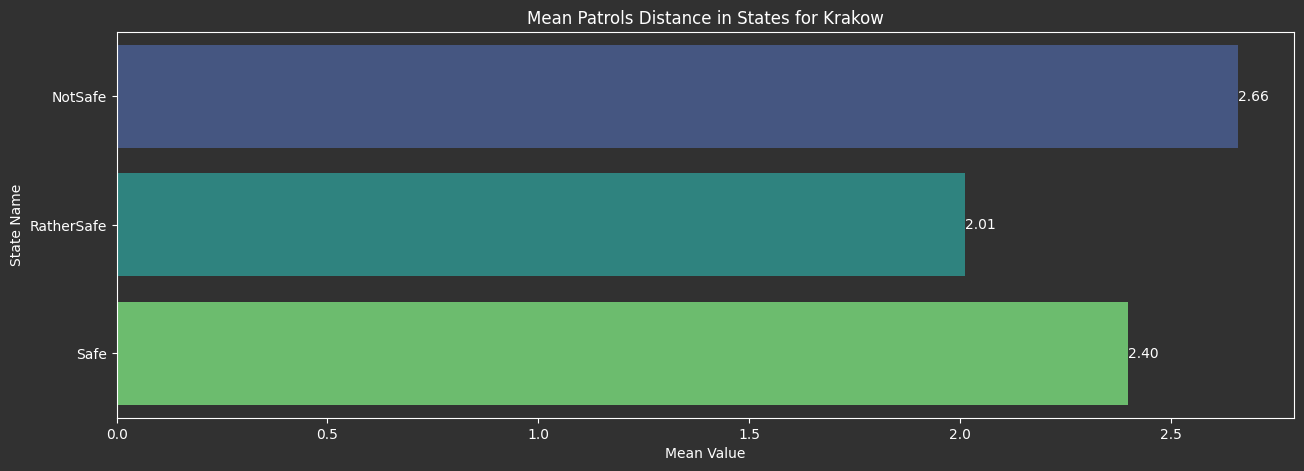

The data file committed next to this chart (first rows):
simulationTime[s], incidentID, districtName, districtSafetyLevel, distanceOfSummonedPatrol[m], City
112, 52a46455-4737-4e74-8dd7-fbbbcc2530ed, Swoszowice, Safe, 5.964, Krakow
542, 81b1b157-21fe-46e3-a4d9-d4267eb7abc9, Bieńczyce, RatherSafe, 4.789, Krakow
693, 28a66991-e054-41df-8d32-41a005e67b1f, Czyżyny, RatherSafe, 2.15, Krakow
903, fea35898-1aff-43db-bd66-2ff079af016d, Nowa Huta, NotSafe, 12.97, Krakow
957, 8301255e-323c-41be-9362-b1eb30f52042, Nowa Huta, NotSafe, 5.564, Krakow
1186, 66ac9882-d45d-49cc-ab1d-e9d2f31bd097, Stare Miasto, NotSafe, 1.165, Krakow
1270, b609d85e-37d9-4796-abed-d2d1f50e4694, Bieżanów-Prokocim, Safe, 0.5006, Krakow
1381, 3abc601d-24f2-47df-8857-41afefe79114, Łagiewniki-Borek Fałęcki, RatherSafe, 0.9284, Krakow
1568, b1f34885-30e7-46cd-be9a-c64eeaf59094, Bronowice, NotSafe, 1.55, Krakow
1614, 92f3a091-420f-41ae-8120-475c708d0891, Łagiewniki-Borek Fałęcki, RatherSafe, 0.1992, Krakow
1709, 7a67c901-faee-4f26-b36b-e763c9484dc0, Bieżanów-Prokocim, Safe, 2.789, Krakow
1842, 6134c4ed-46f2-41a7-af8f-8b52fe9701b7, Nowa Huta, NotSafe, 11.85, Krakow
1885, df479754-2e4c-42f3-8546-a83f809ceb18, Grzegórzki, RatherSafe, 2.098, Krakow
1887, 365cdad9-2548-4795-abd6-58d8a97b1652, Grzegórzki, RatherSafe, 1.247, Krakow
1951, 908282d2-6c53-4031-9318-6b9249fa276c, Wzgórza Krzesławickie, Safe, 1.58, Krakow
2030, f9c373cf-4b27-4284-bad4-b26248f8d9eb, Prądnik Czerwony, RatherSafe, 0.4358, Krakow
2201, 2acf72e9-9edb-4cc0-9add-45caf0c598a6, Bieńczyce, RatherSafe, 0.4456, Krakow
2397, 659f5d45-c87d-4e5e-a592-431a406b965c, Zwierzyniec, RatherSafe, 2.913, Krakow
2779, 843cf8ab-1376-4cd7-a70d-93e9d7678d94, Mistrzejowice, RatherSafe, 1.71, Krakow
2781, 212aa14b-a672-406a-b148-a51751942bcd, Prądnik Biały, Safe, 2.196, Krakow
2834, 7c178165-cac3-4243-a417-3710b8c2220a, Zwierzyniec, RatherSafe, 2.211, Krakow
3042, 93d91b8f-4eb1-4d04-bf93-89960b71b4ff, Swoszowice, Safe, 0.169, Krakow
3043, d194823b-07ac-4754-be98-d0b7b82bc5c8, Stare Miasto, NotSafe, 0.3476, Krakow
3182, c9fea920-5257-4d4c-a2b8-82284c0283e1, Czyżyny, RatherSafe, 1.573, Krakow
3243, e8653342-3261-471d-9372-c43a66cdd14c, Wzgórza Krzesławickie, Safe, 0.5835, Krakow
3351, 9579fd78-352e-4784-9086-37e544140d56, Grzegórzki, RatherSafe, 1.963, Krakow
3381, c0f87935-27e7-43dd-ac56-eb7847922861, Stare Miasto, NotSafe, 2.038, Krakow
3462, 4b1dc596-ef3f-4983-ad3f-8b7da6d49c0d, Zwierzyniec, RatherSafe, 2.325, Krakow
3496, 4b1dc596-ef3f-4983-ad3f-8b7da6d49c0d, Zwierzyniec, RatherSafe, 3.522, Krakow
3571, 4b1dc596-ef3f-4983-ad3f-8b7da6d49c0d, Zwierzyniec, RatherSafe, 2.823, Krakow
3642, ed943c42-b4f3-4308-86f3-3648664800e9, Czyżyny, RatherSafe, 1.419, Krakow
3762, 58f2e363-c911-4eeb-8ea4-f3fd1ff24055, Czyżyny, RatherSafe, 1.904, Krakow
3821, 299c1bda-f826-4eb2-a164-b1fe1288cf52, Stare Miasto, NotSafe, 0.638, Krakow
3822, 299c1bda-f826-4eb2-a164-b1fe1288cf52, Stare Miasto, NotSafe, 1.041, Krakow
3824, 299c1bda-f826-4eb2-a164-b1fe1288cf52, Stare Miasto, NotSafe, 0.6642, Krakow
3825, 299c1bda-f826-4eb2-a164-b1fe1288cf52, Stare Miasto, NotSafe, 0.3738, Krakow
3913, 7ba36ac4-a60a-4081-8ff1-e3a653a83fc0, Podgórze Duchackie, NotSafe, 3.472, Krakow
4052, 535b987d-dd32-4cd4-82cb-9a98d5a1a664, Nowa Huta, NotSafe, 3.142, Krakow
4053, 4fde70c2-e0b2-41f6-a7b3-99bd573f8c54, Nowa Huta, NotSafe, 2.293, Krakow
4157, e049fcc9-8fa1-437e-97b7-fa475645c345, Dębniki, NotSafe, 3.299, Krakow
4237, 37f2afe0-8c61-4691-b8c5-a3d18a1c03dc, Grzegórzki, RatherSafe, 1.478, Krakow
4238, 37f2afe0-8c61-4691-b8c5-a3d18a1c03dc, Grzegórzki, RatherSafe, 1.738, Krakow
4239, 37f2afe0-8c61-4691-b8c5-a3d18a1c03dc, Grzegórzki, RatherSafe, 1.606, Krakow
4240, 8914c313-b7b6-473a-8667-3278491ae32d, Zwierzyniec, RatherSafe, 3.235, Krakow
4319, f5f9fc70-11b0-4942-9a3f-729db09032de, Dębniki, NotSafe, 1.025, Krakow
4640, c4316065-fd70-444f-abd9-7a9e9906985b, Zwierzyniec, RatherSafe, 2.028, Krakow
4850, 6dc3837b-aba4-4f3c-b981-759ad7a00491, Mistrzejowice, RatherSafe, 0.6631, Krakow
4877, 75f30823-7279-4b2d-8610-16e74df29ed1, Zwierzyniec, RatherSafe, 1.855, Krakow
4939, dfe326c8-e7cc-409e-81ec-78d9ab1128a8, Stare Miasto, NotSafe, 1.389, Krakow
5047, f80c5a9f-18b5-427d-8f82-ee48eea5eb23, Stare Miasto, NotSafe, 2.245, Krakow
5110, 9937e199-8a6c-4fe5-b9ad-a671530ed336, Zwierzyniec, RatherSafe, 1.132, Krakow
5167, 9937e199-8a6c-4fe5-b9ad-a671530ed336, Zwierzyniec, RatherSafe, 2.226, Krakow
5193, 72c325db-e2ee-4498-91b9-8a12ef0f4e14, Swoszowice, Safe, 3.505, Krakow
5222, 1067e390-bbcc-4bb3-aff3-ffa24a7ac3cb, Nowa Huta, NotSafe, 3.494, Krakow
5248, 46bb1af2-42b7-47c1-8181-ad92767fd621, Czyżyny, RatherSafe, 2.162, Krakow
5350, b1539c76-0225-4bac-a426-2938f2fc3a62, Dębniki, NotSafe, 1.7, Krakow
5351, b1539c76-0225-4bac-a426-2938f2fc3a62, Dębniki, NotSafe, 2.549, Krakow
5481, b1539c76-0225-4bac-a426-2938f2fc3a62, Dębniki, NotSafe, 3.458, Krakow
5535, b1539c76-0225-4bac-a426-2938f2fc3a62, Dębniki, NotSafe, 3.512, Krakow
5640, b1539c76-0225-4bac-a426-2938f2fc3a62, Dębniki, NotSafe, 3.592, Krakow
... 909 more rows
